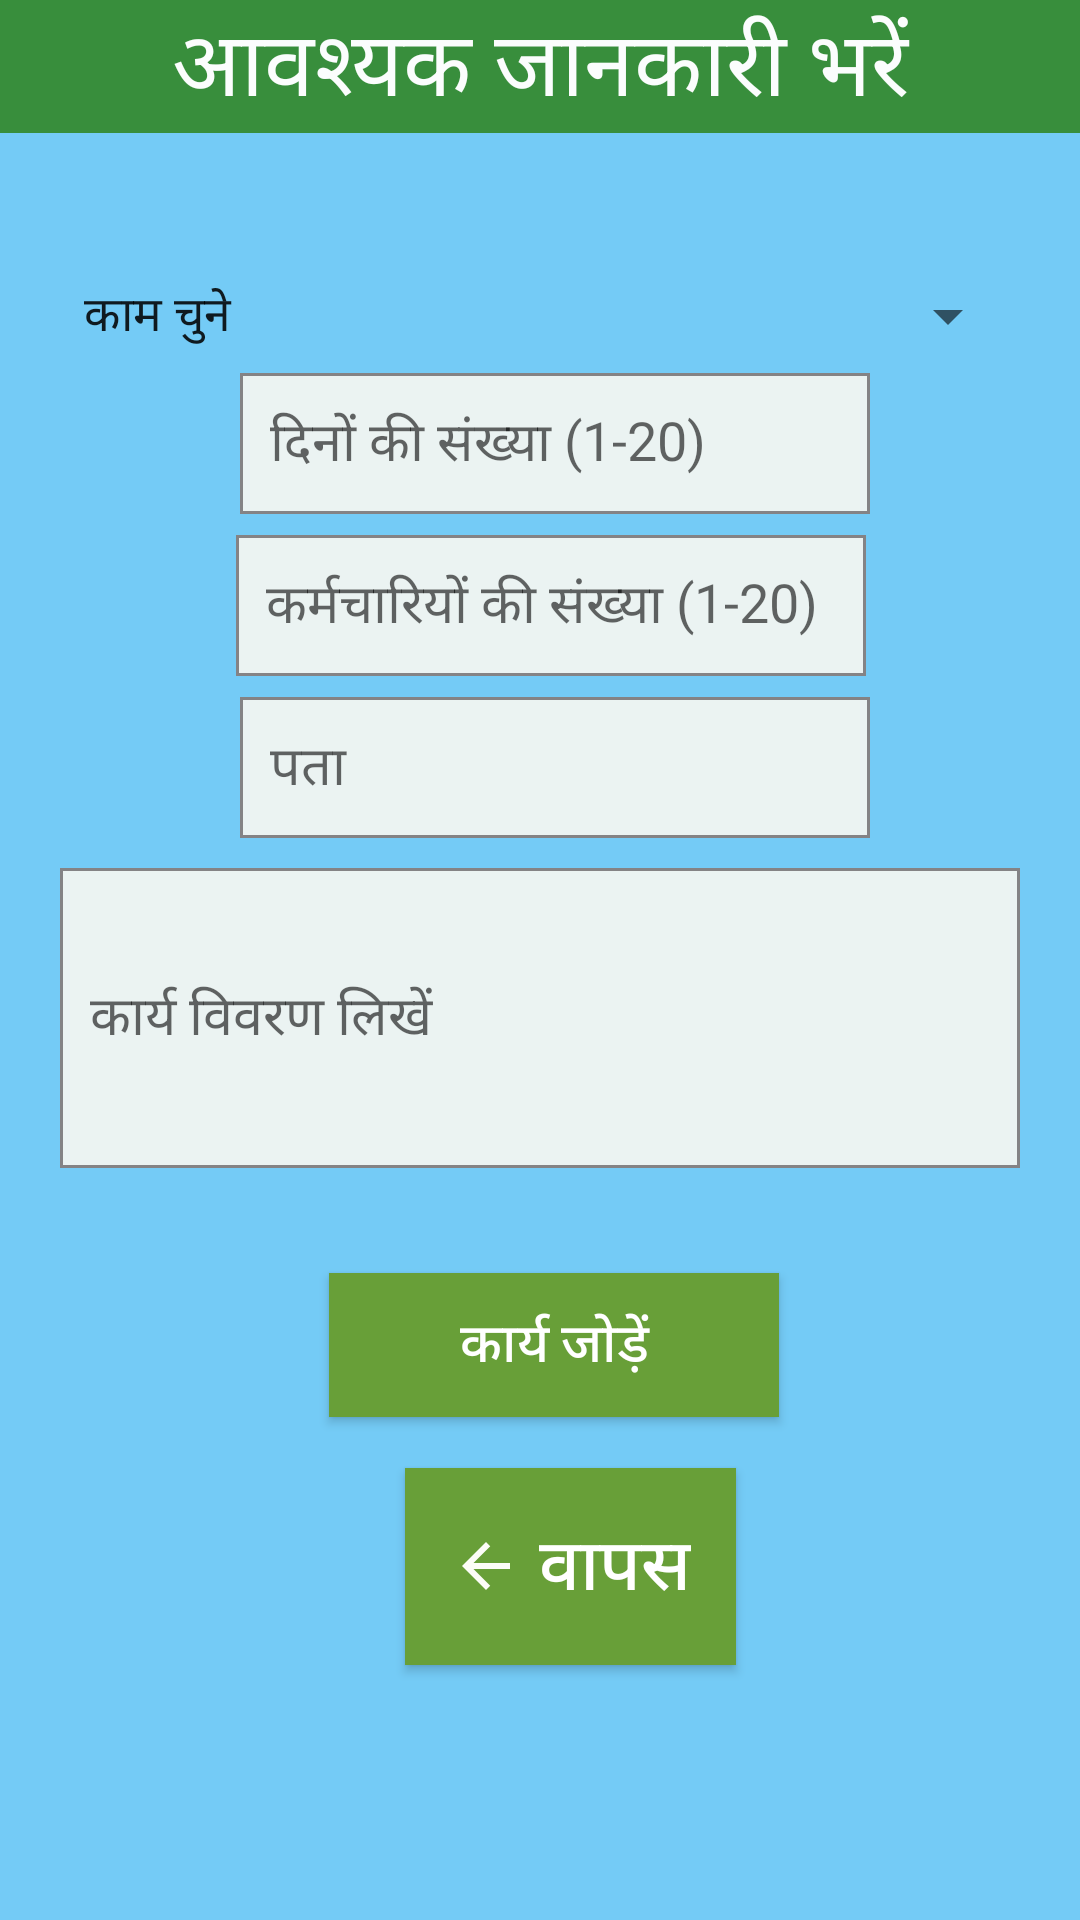

Android layout source for this screen:
<!-- AndroidManifest.xml: application theme AppTheme -->
<!-- res/layout/employer_requirement.xml -->
<?xml version="1.0" encoding="utf-8"?>
<androidx.constraintlayout.widget.ConstraintLayout xmlns:android="http://schemas.android.com/apk/res/android"
    xmlns:app="http://schemas.android.com/apk/res-auto"
    xmlns:tools="http://schemas.android.com/tools"
    android:layout_width="match_parent"
    android:layout_height="match_parent"
    android:background="#74CBF6">

    <Button
        android:id="@+id/create_work"
        android:layout_width="150sp"
        android:layout_height="wrap_content"
        android:layout_centerHorizontal="true"
        android:layout_marginLeft="10sp"
        android:layout_marginTop="35dp"
        android:background="#689F38"
        android:fontFamily="sans-serif-condensed-medium"
        android:text="कार्य जोड़ें"
        android:textColor="#FFFFFF"
        android:textSize="18sp"
        app:layout_constraintEnd_toEndOf="parent"
        app:layout_constraintHorizontal_bias="0.498"
        app:layout_constraintStart_toStartOf="parent"
        app:layout_constraintTop_toBottomOf="@+id/job_description" />

    <EditText
        android:id="@+id/number_of_labourer"
        android:layout_width="wrap_content"
        android:layout_height="wrap_content"
        android:layout_centerHorizontal="true"
        android:layout_marginTop="7dp"
        android:background="@drawable/rounded_edittext"
        android:ems="10"
        android:hint="कर्मचारियों की संख्या (1-20)"
        android:inputType="number"
        android:maxLength="2"
        android:padding="10dp"
        app:layout_constraintEnd_toEndOf="parent"
        app:layout_constraintHorizontal_bias="0.525"
        app:layout_constraintStart_toStartOf="parent"
        app:layout_constraintTop_toBottomOf="@+id/number_of_days" />

    <EditText
        android:id="@+id/address"
        android:layout_width="wrap_content"
        android:layout_height="wrap_content"
        android:layout_alignParentTop="true"
        android:layout_centerHorizontal="true"
        android:layout_marginLeft="10sp"
        android:layout_marginTop="7dp"
        android:background="@drawable/rounded_edittext"
        android:ems="10"
        android:hint="पता"
        android:inputType="textPostalAddress"
        android:padding="10dp"
        app:layout_constraintEnd_toEndOf="parent"
        app:layout_constraintStart_toStartOf="parent"
        app:layout_constraintTop_toBottomOf="@+id/number_of_labourer" />

    <EditText
        android:id="@+id/job_description"
        android:layout_width="match_parent"
        android:layout_height="100dp"
        android:layout_alignParentTop="true"
        android:layout_centerHorizontal="true"
        android:layout_marginLeft="20dp"
        android:layout_marginTop="10dp"
        android:layout_marginRight="20dp"
        android:background="@drawable/rounded_edittext"
        android:ems="10"
        android:hint="कार्य विवरण लिखें"
        android:inputType="textMultiLine"
        android:padding="10dp"
        app:layout_constraintEnd_toEndOf="parent"
        app:layout_constraintStart_toStartOf="parent"
        app:layout_constraintTop_toBottomOf="@+id/address" />

    <EditText
        android:id="@+id/number_of_days"
        android:layout_width="wrap_content"
        android:layout_height="wrap_content"
        android:layout_centerHorizontal="true"
        android:layout_marginLeft="10sp"
        android:layout_marginTop="7dp"
        android:background="@drawable/rounded_edittext"
        android:ems="10"
        android:hint="दिनों की संख्या (1-20)"
        android:inputType="number"
        android:maxLength="2"
        android:padding="10dp"
        app:layout_constraintEnd_toEndOf="parent"
        app:layout_constraintStart_toStartOf="parent"
        app:layout_constraintTop_toBottomOf="@+id/spinner_employer_need" />

    <Spinner
        android:id="@+id/spinner_employer_need"
        android:layout_width="match_parent"
        android:layout_height="wrap_content"
        android:layout_alignParentTop="true"
        android:layout_centerHorizontal="true"
        android:layout_marginLeft="20dp"
        android:layout_marginTop="49dp"
        android:layout_marginRight="20dp"
        android:ems="10"
        android:entries="@array/job_profile"
        android:textColor="#0E0E0E"
        android:textSize="40sp"
        app:layout_constraintEnd_toEndOf="parent"
        app:layout_constraintStart_toStartOf="parent"
        app:layout_constraintTop_toBottomOf="@+id/textView" />

    <TextView
        android:id="@+id/textView"
        android:layout_width="match_parent"
        android:layout_height="wrap_content"
        android:layout_marginVertical="0sp"
        android:background="#388E3C"
        android:gravity="center"
        android:text="आवश्यक जानकारी भरें"
        android:textColor="#FBFDFD"
        android:textSize="30sp"
        tools:ignore="MissingConstraints" />

    <Button
        android:id="@+id/button222"
        android:layout_width="wrap_content"
        android:layout_height="wrap_content"
        android:layout_marginStart="161dp"
        android:layout_marginLeft="161dp"
        android:layout_marginEnd="141dp"
        android:layout_marginRight="141dp"
        android:layout_marginBottom="85dp"
        android:background="#689F38"
        android:drawableLeft="@drawable/ic_arrow_back_black_24dp"
        android:fontFamily="sans-serif-condensed-medium"
        android:padding="15sp"
        android:text=" वापस"
        android:textColor="#FFFFFF"
        android:textSize="24sp"
        app:layout_constraintBottom_toBottomOf="parent"
        app:layout_constraintEnd_toEndOf="parent"
        app:layout_constraintStart_toStartOf="parent" />
</androidx.constraintlayout.widget.ConstraintLayout>
<!-- resources referenced by this layout -->
<resources>
  <string-array name="job_profile">
          <item>काम चुने</item>
          <item>राज मिस्त्री</item>
          <item>प्लम्बर</item>
          <item>बिजली का काम</item>
          <item> लेबर</item>
          <item>लकड़ी का काम </item>
          <item>पेंटर</item>
          <item>वेल्डर</item>
      </string-array>
  <!-- drawable ic_arrow_back_black_24dp (drawable) -->
  <vector android:height="24dp" android:tint="#FCFDF7"
      android:viewportHeight="24.0" android:viewportWidth="24.0"
      android:width="24dp" xmlns:android="http://schemas.android.com/apk/res/android">
      <path android:fillColor="#FF000000" android:pathData="M20,11H7.83l5.59,-5.59L12,4l-8,8 8,8 1.41,-1.41L7.83,13H20v-2z"/>
  </vector>
  <!-- drawable rounded_edittext (drawable) -->
  <?xml version="1.0" encoding="utf-8"?>
  <shape xmlns:android="http://schemas.android.com/apk/res/android"
      android:shape="rectangle" android:padding="15dp"
  
      >
      <solid android:color="#EBF3F2"/>
      <corners
  
          android:bottomRightRadius="0dp"
          android:bottomLeftRadius="0dp"
          android:topLeftRadius="0dp"
          android:topRightRadius="0dp"/>
      <stroke android:width="1dip"
          android:color="#FF848385"/>
  </shape>
  <style name="AppTheme" parent="Theme.AppCompat.Light.NoActionBar">
          
          <item name="colorPrimary">@color/colorPrimary</item>
          <item name="colorPrimaryDark">@color/colorPrimaryDark</item>
          <item name="colorAccent">@color/colorAccent</item>
      </style>
  <color name="colorPrimary">#848385</color>
  <color name="colorPrimaryDark">#0B5C9C</color>
  <color name="colorAccent">#15EAD6</color>
</resources>
